Run: headless pygame with SDL's dummy video driver; simulated clock (each Clock.tick advances the game by its frame time, no real sleeping); random seed 0; keys injected as events and as key.get_pressed() state; mouse plan: one left click at the window centre at the start of phase 2, then a move to the lower-right quarter at the start of phase 3.
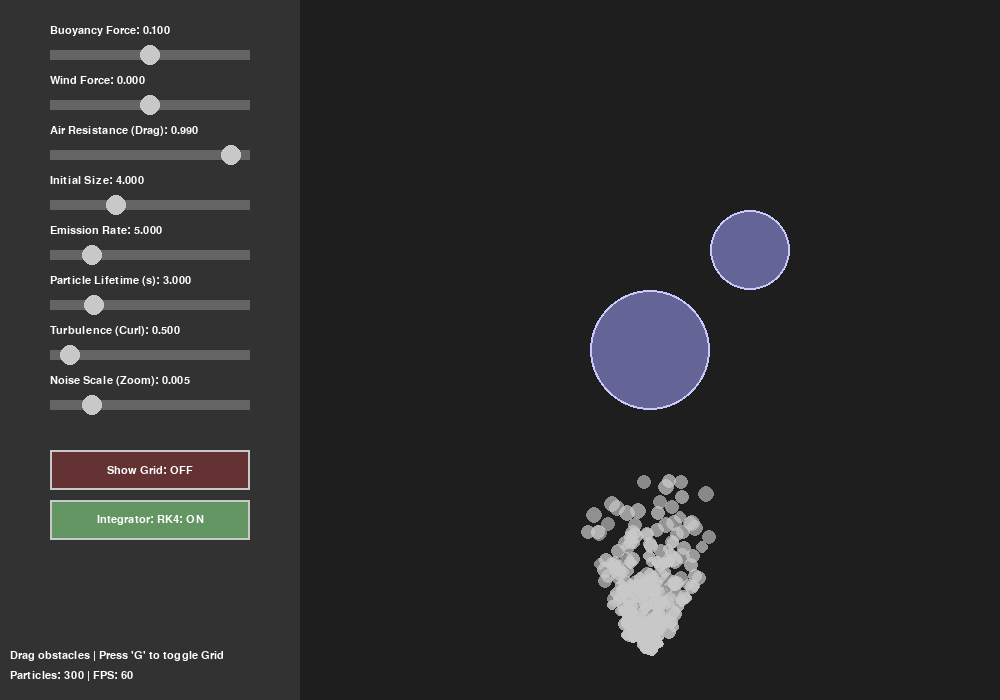
Frame 1 of 4 · flips 1–60 · no input
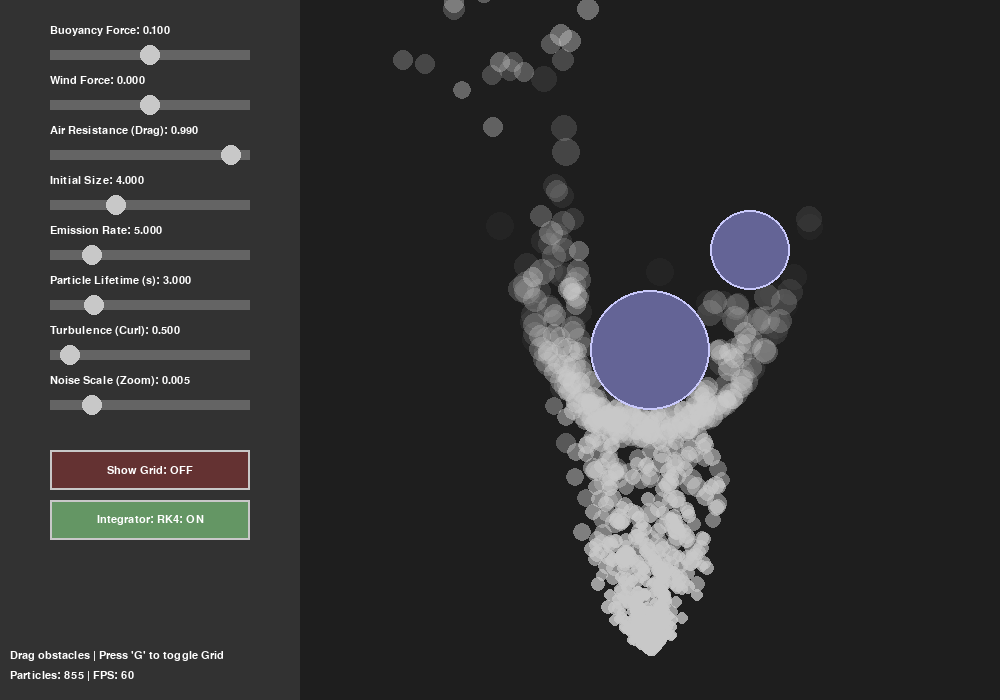
Frame 2 of 4 · flips 61–180 · clicked the window centre · tapped SPACE, RETURN · held RIGHT (→), D
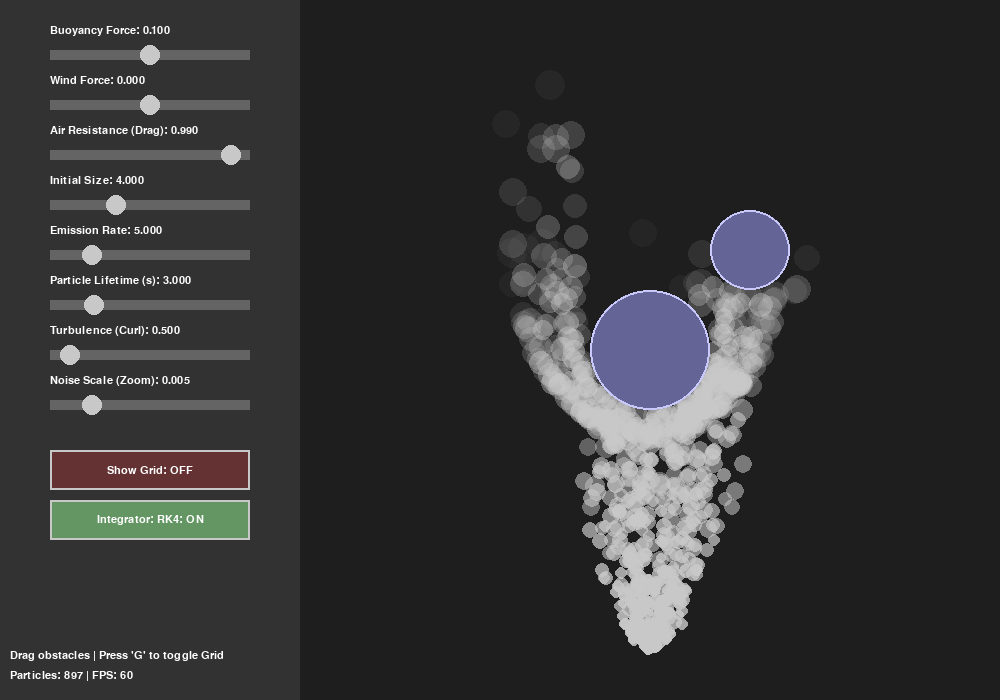
Frame 3 of 4 · flips 181–300 · moved the mouse to the lower-right quarter · held DOWN (↓), S
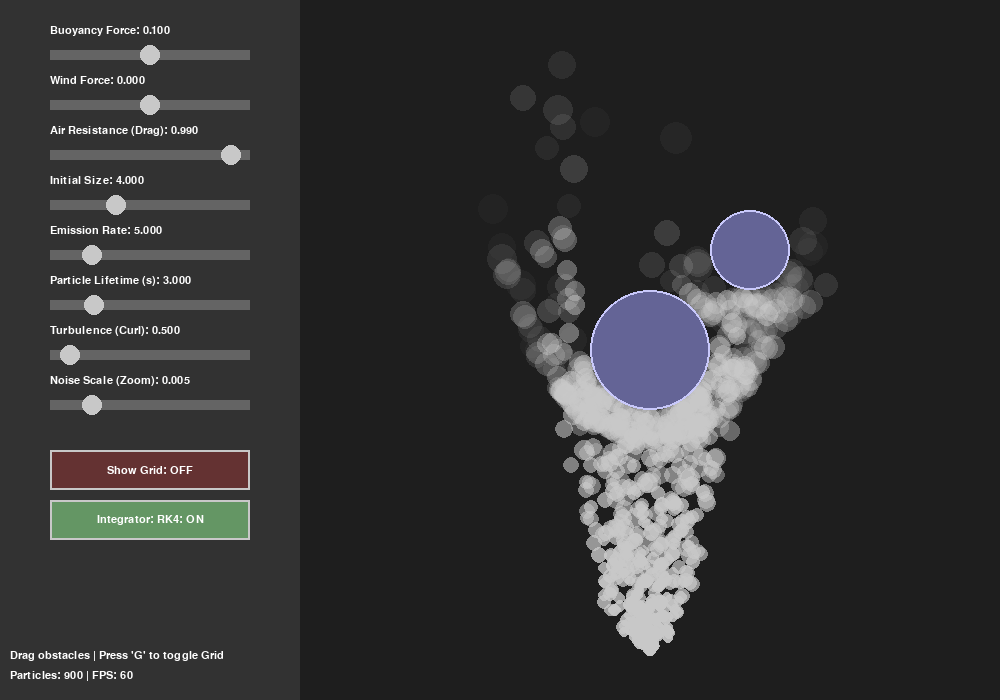
Frame 4 of 4 · flips 301–420 · held LEFT (←), A, UP (↑), W

The pygame program that drew these frames:

import pygame
import random
import math

WIDTH, HEIGHT = 1000, 700
FPS = 60

BACKGROUND_COLOR = (30, 30, 30)
UI_BG_COLOR = (50, 50, 50)
SMOKE_COLOR = (200, 200, 200)
TEXT_COLOR = (255, 255, 255)
SLIDER_COLOR = (100, 100, 100)
KNOB_COLOR = (200, 200, 200)
OBSTACLE_COLOR = (100, 100, 150)

class SimulationParams:
    def __init__(self):
        self.gravity = 0.05
        self.buoyancy = 0.10
        self.wind = 0.0
        self.drag = 0.99
        self.particle_size = 4.0
        self.emission_rate = 5
        self.particle_lifetime = 3.0
        self.show_grid = False
        self.turbulence_strength = 0.5
        
        self.noise_scale = 0.005
        self.use_rk4 = True
        self.time = 0

params = SimulationParams()

class VectorGrid:
    def __init__(self, rows, cols, width, height):
        self.rows = rows
        self.cols = cols
        self.width = width
        self.height = height
        self.cell_w = width // cols
        self.cell_h = height // rows
        self.vectors = [[(0, 0) for _ in range(cols)] for _ in range(rows)]
    
    def get_potential(self, x, y, time):
        val = 0
        scale = params.noise_scale
        
        val += math.sin(x * scale + time) + math.cos(y * scale + time)
        val += 0.5 * (math.sin(x * scale * 2.0 + time * 1.5) + math.cos(y * scale * 2.0 + time * 1.5))
        val += 0.25 * (math.sin(x * scale * 4.0 + time * 2.0) + math.cos(y * scale * 4.0 + time * 2.0))
        
        return val

    def compute_curl(self, x, y, time):
        epsilon = 1.0 
        
        n_up = self.get_potential(x, y - epsilon, time)
        n_down = self.get_potential(x, y + epsilon, time)
        dy = (n_down - n_up) / (2 * epsilon)
        
        n_left = self.get_potential(x - epsilon, y, time)
        n_right = self.get_potential(x + epsilon, y, time)
        dx = (n_right - n_left) / (2 * epsilon)
        
        return dy, -dx

    def update(self, time):
        for r in range(self.rows):
            for c in range(self.cols):
                cx = c * self.cell_w + self.cell_w // 2
                cy = r * self.cell_h + self.cell_h // 2
                
                vx, vy = self.compute_curl(cx, cy, time)
                
                self.vectors[r][c] = (vx, vy)

    def get_force(self, x, y, time=None):
        if time is None: time = params.time
        return self.compute_curl(x, y, time)

    def draw(self, surface):
        for r in range(self.rows):
            for c in range(self.cols):
                cx = c * self.cell_w + self.cell_w // 2
                cy = r * self.cell_h + self.cell_h // 2
                vx, vy = self.vectors[r][c]
                
                vis_scale = 300.0
                end_x = cx + vx * vis_scale
                end_y = cy + vy * vis_scale
                
                color = (80, 80, 80)
                pygame.draw.line(surface, color, (cx, cy), (end_x, end_y), 1)
                pygame.draw.circle(surface, (100, 100, 100), (cx, cy), 2)

class Slider:
    def __init__(self, x, y, w, h, min_val, max_val, initial_val, label):
        self.rect = pygame.Rect(x, y, w, h)
        self.min_val = min_val
        self.max_val = max_val
        self.val = initial_val
        self.label = label
        self.dragging = False
        
    def handle_event(self, event):
        if event.type == pygame.MOUSEBUTTONDOWN:
            if self.rect.collidepoint(event.pos):
                self.dragging = True
                self.update_val(event.pos[0])
        elif event.type == pygame.MOUSEBUTTONUP:
            self.dragging = False
        elif event.type == pygame.MOUSEMOTION:
            if self.dragging:
                self.update_val(event.pos[0])

    def update_val(self, mouse_x):
        ratio = (mouse_x - self.rect.x) / self.rect.width
        ratio = max(0, min(1, ratio))
        self.val = self.min_val + (self.max_val - self.min_val) * ratio

    def draw(self, surface, font):
        label_surf = font.render(f"{self.label}: {self.val:.3f}", True, TEXT_COLOR)
        surface.blit(label_surf, (self.rect.x, self.rect.y - 25))
        pygame.draw.rect(surface, SLIDER_COLOR, self.rect)
        ratio = (self.val - self.min_val) / (self.max_val - self.min_val)
        knob_x = self.rect.x + self.rect.width * ratio
        pygame.draw.circle(surface, KNOB_COLOR, (int(knob_x), self.rect.centery), 10)

class Button:
    def __init__(self, x, y, w, h, text, callback):
        self.rect = pygame.Rect(x, y, w, h)
        self.text = text
        self.callback = callback
        self.hovered = False

    def handle_event(self, event):
        if event.type == pygame.MOUSEMOTION:
            self.hovered = self.rect.collidepoint(event.pos)
        elif event.type == pygame.MOUSEBUTTONDOWN:
            if self.hovered and event.button == 1:
                self.callback()

    def draw(self, surface, font):
        color = (100, 100, 100) if not self.hovered else (150, 150, 150)
        pygame.draw.rect(surface, color, self.rect)
        pygame.draw.rect(surface, (200, 200, 200), self.rect, 2)
        
        text_surf = font.render(self.text, True, TEXT_COLOR)
        text_rect = text_surf.get_rect(center=self.rect.center)
        surface.blit(text_surf, text_rect)

class ToggleButton(Button):
    def __init__(self, x, y, w, h, text, getter, setter):
        super().__init__(x, y, w, h, text, None)
        self.getter = getter
        self.setter = setter

    def handle_event(self, event):
        if event.type == pygame.MOUSEMOTION:
            self.hovered = self.rect.collidepoint(event.pos)
        elif event.type == pygame.MOUSEBUTTONDOWN:
            if self.hovered and event.button == 1:
                self.setter(not self.getter())

    def draw(self, surface, font):
        is_active = self.getter()
        color = (100, 150, 100) if is_active else (100, 50, 50)
        if self.hovered:
            color = (min(255, color[0]+30), min(255, color[1]+30), min(255, color[2]+30))
            
        pygame.draw.rect(surface, color, self.rect)
        pygame.draw.rect(surface, (200, 200, 200), self.rect, 2)
        
        status = "ON" if is_active else "OFF"
        text_surf = font.render(f"{self.text}: {status}", True, TEXT_COLOR)
        text_rect = text_surf.get_rect(center=self.rect.center)
        surface.blit(text_surf, text_rect)

class Obstacle:
    def __init__(self, x, y, radius):
        self.x = x
        self.y = y
        self.radius = radius
        self.dragging = False

    def draw(self, surface):
        pygame.draw.circle(surface, OBSTACLE_COLOR, (int(self.x), int(self.y)), self.radius)
        pygame.draw.circle(surface, (200, 200, 250), (int(self.x), int(self.y)), self.radius, 2)

    def handle_event(self, event):
        if event.type == pygame.MOUSEBUTTONDOWN:
            if event.button == 1:
                dist = math.hypot(event.pos[0] - self.x, event.pos[1] - self.y)
                if dist < self.radius:
                    self.dragging = True
        elif event.type == pygame.MOUSEBUTTONUP:
            self.dragging = False
        elif event.type == pygame.MOUSEMOTION:
            if self.dragging:
                self.x, self.y = event.pos

class Particle:
    def __init__(self, x, y):
        self.x = x
        self.y = y
        angle = random.uniform(0, 2 * math.pi)
        speed = random.uniform(0.5, 1.5)
        self.vx = math.cos(angle) * speed
        self.vy = math.sin(angle) * speed - 1.0
        self.ax = 0
        self.ay = 0
        self.life = 255.0
        
        lifetime_frames = params.particle_lifetime * FPS
        base_decay = 255.0 / max(1, lifetime_frames)
        self.decay = random.uniform(base_decay * 0.8, base_decay * 1.2)
        
        self.radius = random.uniform(params.particle_size, params.particle_size * 1.5)
        self.growth = 0.05

    def apply_force(self, fx, fy):
        self.ax += fx
        self.ay += fy

    def update(self, obstacles, vector_grid):
        self.apply_force(0, params.gravity)
        
        self.apply_force(0, -params.buoyancy)

        wind_variation = random.uniform(-0.005, 0.005)
        self.apply_force(params.wind + wind_variation, 0)
        
        if params.turbulence_strength > 0:
            if params.use_rk4:
                dt = 1.0 
                dt_time = 0.01 
                
                k1x, k1y = vector_grid.get_force(self.x, self.y, params.time)
                
                k2x, k2y = vector_grid.get_force(
                    self.x + self.vx * 0.5 * dt, 
                    self.y + self.vy * 0.5 * dt, 
                    params.time + 0.5 * dt_time
                )
                
                k3x, k3y = vector_grid.get_force(
                    self.x + self.vx * 0.5 * dt, 
                    self.y + self.vy * 0.5 * dt, 
                    params.time + 0.5 * dt_time
                )
                
                k4x, k4y = vector_grid.get_force(
                    self.x + self.vx * dt, 
                    self.y + self.vy * dt, 
                    params.time + dt_time
                )
                
                avg_fx = (k1x + 2*k2x + 2*k3x + k4x) / 6.0
                avg_fy = (k1y + 2*k2y + 2*k3y + k4y) / 6.0
                
                self.apply_force(avg_fx * params.turbulence_strength, avg_fy * params.turbulence_strength)
                
            else:
                curl_x, curl_y = vector_grid.get_force(self.x, self.y, params.time)
                self.apply_force(curl_x * params.turbulence_strength, curl_y * params.turbulence_strength)
        
        self.vx += self.ax
        self.vy += self.ay
        self.vx *= params.drag
        self.vy *= params.drag
        
        next_x = self.x + self.vx
        next_y = self.y + self.vy

        for obs in obstacles:
            dx = next_x - obs.x
            dy = next_y - obs.y
            dist = math.hypot(dx, dy)
            
            min_dist = obs.radius + self.radius * 0.5 
            
            if dist < min_dist:
                nx = dx / dist
                ny = dy / dist
                
                overlap = min_dist - dist
                next_x += nx * overlap
                next_y += ny * overlap
                
                dot = self.vx * nx + self.vy * ny
                self.vx -= 2 * dot * nx
                self.vy -= 2 * dot * ny
                
                self.vx *= 0.5
                self.vy *= 0.5

        self.x = next_x
        self.y = next_y
        
        self.ax = 0
        self.ay = 0
        self.life -= self.decay
        self.radius += self.growth

    def draw(self, surface):
        if self.life > 0 and self.life < 5: return
        radius_int = int(self.radius)
        if radius_int < 1: return

        temp_surface = pygame.Surface((radius_int * 2, radius_int * 2), pygame.SRCALPHA)
        alpha = int(max(0, min(255, self.life)))
        color = (*SMOKE_COLOR, alpha)

        pygame.draw.circle(temp_surface, color, (radius_int, radius_int), radius_int)
        surface.blit(temp_surface, (int(self.x - radius_int), int(self.y - radius_int)))

    def is_dead(self):
        return self.life <= 0

def main():
    pygame.init()
    screen = pygame.display.set_mode((WIDTH, HEIGHT))
    pygame.display.set_caption("Smoke Physics Engine - Curl Noise")
    clock = pygame.time.Clock()
    font = pygame.font.SysFont("Arial", 16)

    particles = []
    
    obstacles = [
        Obstacle(WIDTH // 2 + 150, HEIGHT // 2, 60),
        Obstacle(WIDTH // 2 + 250, HEIGHT // 2 - 100, 40)
    ]

    vector_grid = VectorGrid(20, 20, WIDTH, HEIGHT)

    sliders = [
        Slider(50, 50, 200, 10, 0.0, 0.2, params.buoyancy, "Buoyancy Force"),
        Slider(50, 100, 200, 10, -0.1, 0.1, params.wind, "Wind Force"),
        Slider(50, 150, 200, 10, 0.90, 0.999, params.drag, "Air Resistance (Drag)"),
        Slider(50, 200, 200, 10, 1.0, 10.0, params.particle_size, "Initial Size"),
        Slider(50, 250, 200, 10, 1, 20, params.emission_rate, "Emission Rate"),
        Slider(50, 300, 200, 10, 1.0, 10.0, params.particle_lifetime, "Particle Lifetime (s)"),
        Slider(50, 350, 200, 10, 0.0, 5.0, params.turbulence_strength, "Turbulence (Curl)"),
        Slider(50, 400, 200, 10, 0.001, 0.02, params.noise_scale, "Noise Scale (Zoom)")
    ]

    buttons = [
        ToggleButton(50, 450, 200, 40, "Show Grid", lambda: params.show_grid, lambda x: setattr(params, 'show_grid', x)),
        ToggleButton(50, 500, 200, 40, "Integrator: RK4", lambda: params.use_rk4, lambda x: setattr(params, 'use_rk4', x))
    ]

    running = True
    while running:
        clock.tick(FPS)
        screen.fill(BACKGROUND_COLOR)
        pygame.draw.rect(screen, UI_BG_COLOR, (0, 0, 300, HEIGHT))

        for event in pygame.event.get():
            if event.type == pygame.QUIT:
                running = False
            
            for slider in sliders:
                slider.handle_event(event)
            
            for btn in buttons:
                btn.handle_event(event)
                if btn.text.startswith("Integrator"):
                    btn.text = f"Integrator: {'RK4' if params.use_rk4 else 'Euler'}"
            
            for obs in obstacles:
                obs.handle_event(event)
            
            if event.type == pygame.KEYDOWN:
                if event.key == pygame.K_g:
                    params.show_grid = not params.show_grid

        params.time += 0.01
        vector_grid.update(params.time)

        params.buoyancy = sliders[0].val
        params.wind = sliders[1].val
        params.drag = sliders[2].val
        params.particle_size = sliders[3].val
        params.emission_rate = int(sliders[4].val)
        params.particle_lifetime = sliders[5].val
        params.turbulence_strength = sliders[6].val
        params.noise_scale = sliders[7].val

        mouse_pos = pygame.mouse.get_pos()
        should_emit = False
        emit_pos = (WIDTH // 2 + 150, HEIGHT - 50)

        interacting_with_obstacle = any(obs.dragging for obs in obstacles)

        if pygame.mouse.get_pressed()[0] and not interacting_with_obstacle:
            if mouse_pos[0] > 300:
                should_emit = True
                emit_pos = mouse_pos
        else:
            should_emit = True
        
        if should_emit:
            for _ in range(params.emission_rate):
                particles.append(Particle(emit_pos[0], emit_pos[1]))

        for i in range(len(particles) - 1, -1, -1):
            p = particles[i]
            p.update(obstacles, vector_grid)
            p.draw(screen)
            if p.is_dead():
                particles.pop(i)

        for obs in obstacles:
            obs.draw(screen)

        if params.show_grid:
            vector_grid.draw(screen)

        for slider in sliders:
            slider.draw(screen, font)
            
        for btn in buttons:
            btn.draw(screen, font)
            
        info_text = font.render(f"Particles: {len(particles)} | FPS: {int(clock.get_fps())}", True, TEXT_COLOR)
        hint_text = font.render("Drag obstacles | Press 'G' to toggle Grid", True, TEXT_COLOR)
        screen.blit(info_text, (10, HEIGHT - 30))
        screen.blit(hint_text, (10, HEIGHT - 50))

        pygame.display.flip()

    pygame.quit()

if __name__ == "__main__":
    main()
